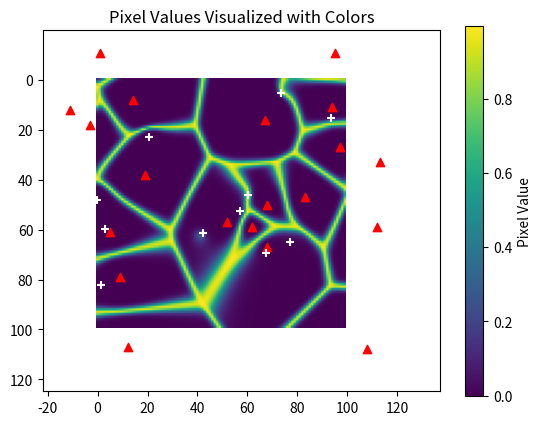

Write the Python code that produced this figure.
import time
import numpy as np
from matplotlib import pyplot as plt


def batch_softmax(matrices):  # 形状 (1, 100, 100)
    exp_matrices = np.exp(-1 * matrices) #(2,100,100)
    sum_vals = np.sum(exp_matrices, axis=0, keepdims=True)  # 形状 (1, 100, 100)
    return exp_matrices / sum_vals

def relu(x,y=0.):
    return np.maximum(y, x)

def d_euclidean(x, xm):
    """
    euclidean distance
    :param x:
    :param xm:
    :return:
    """
    diff= x[np.newaxis, :, :, :] - xm[:, np.newaxis, np.newaxis, :] # Nc*n*n*dim
    dist_matrix = np.sqrt(np.sum(diff ** 2, axis=-1)) #Nc*n*n
    return dist_matrix

def d_mahalanobis(x, xm, Dm):
    """
    mahalanobis distance
    :param x:
    :param xm:
    :return:
    """
    diff= x[np.newaxis, :, :, :] - xm[:, np.newaxis, np.newaxis, :] # Nc*n*n*dim
    dot1=np.einsum('ijkl,ilm->ijkm', diff, Dm)
    dot2=np.einsum('ilm,ijkl->ijkl', Dm,diff)
    dist_matrix=np.sqrt(np.einsum("ijkl,ijkl->ijk",dot1,dot2)) # Nc*n*n*dim Nc*dim*dim
    return dist_matrix

def d_sigmoid(field, sites, **kwargs):

    def sigmoid_t(z,move=0):
        return 1 / (1 + np.exp(-z+move))
    dist=d_euclidean(field,sites) #Ns*n*n
    # dist=np.sum(dist_field[np.newaxis,:,:,:]-sites[:,np.newaxis,np.newaxis,:],axis=-1)#n*n*dim Ns*dim -> Ns*n*n*dim ->Ns*n*n
    dist_sig=dist*sigmoid_t(dist)*2 #Ns*n*n
    return dist_sig

def cauchy_mask(dist_field, point:np.array, mask_field):
    def cauchy_distribution(x,**kwargs):
        x0=kwargs['x0'] if 'x0' in kwargs.keys() else 0
        gamma=kwargs['gamma'] if 'gamma' in kwargs.keys() else 1
        scale=kwargs['scale'] if 'scale' in kwargs.keys() else 1
        cauchy=(1.*scale/np.pi)*(gamma/((x-x0)**2+gamma**2))
        return cauchy
    mask_field=d_euclidean(mask_field,point) # Ns*n*n
    cauchy=cauchy_distribution(mask_field,gamma=5,scale=10)
    assert cauchy.shape == dist_field.shape
    masked=dist_field[:,:,:]*( cauchy+ 1)[:,:,:] # Nc*n*n , Ns*n*n ,Nc==Ns-> Nc*n*n
    return masked # Nc*n*n


def voronoi_field(field,sites,**kwargs):
    if "Dm" in kwargs:
        dist=d_mahalanobis(field,sites,kwargs["Dm"])
    else:
        dist=d_euclidean(field,sites) # Nc,r,c
    if "cauchy_field" in kwargs and "cauchy_points" in kwargs:
        dist=cauchy_mask(dist,kwargs["cauchy_points"],kwargs["cauchy_field"])
    soft=batch_softmax(dist)
    beta=5
    rho=1-np.sum(soft**beta,axis=0)
    return rho

if __name__ == '__main__':

    start_time = time.time() #计时起点
    x_len=100
    y_len=100
    coords = np.indices((x_len, y_len))
    coordinates = np.stack(coords, axis=-1)
    cauchy_field = coordinates.copy()
    np.random.seed(0)

    # sites=np.array(([20,50],[80,50]))
    # cauchy_points=np.array(([40,20],[50,70]))

    sites=np.random.randint(low=-20, high=120, size=(20,2))
    cauchy_points=sites.copy()
    cauchy_points=cauchy_points+np.random.normal(loc=0, scale=10, size=cauchy_points.shape)


    Dm=np.tile(np.array(([1,0],[0,1])),(sites.shape[0],1,1)) #Nc*dim*dim
    Dm[0]=np.array(([1,0],[0,1]))

    # dist_field=voronoi_field(coordinates, sites, Dm=Dm, sigmoid_sites=sigmoid_sites, sigmoid_field=sigmoid_field)
    # field=voronoi_field(coordinates, sites, Dm=Dm)
    field=voronoi_field(coordinates, sites, Dm=Dm,cauchy_field=cauchy_field,cauchy_points=cauchy_points)


    print(f"代码运行时间：{time.time() - start_time:.6f} 秒")

    plt.imshow(field, cmap='viridis')  # 使用 'viridis' 颜色映射
    plt.colorbar(label='Pixel Value')  # 添加颜色条用于显示值的范围
    plt.title("Pixel Values Visualized with Colors")
    plt.scatter(sites[:,1], sites[:,0], marker='^', color='r')
    plt.scatter(cauchy_points[:,1], cauchy_points[:,0], marker='+', color='w')
    print(f"绘图消耗时间：{time.time() - start_time:.6f} 秒")
    plt.show()
